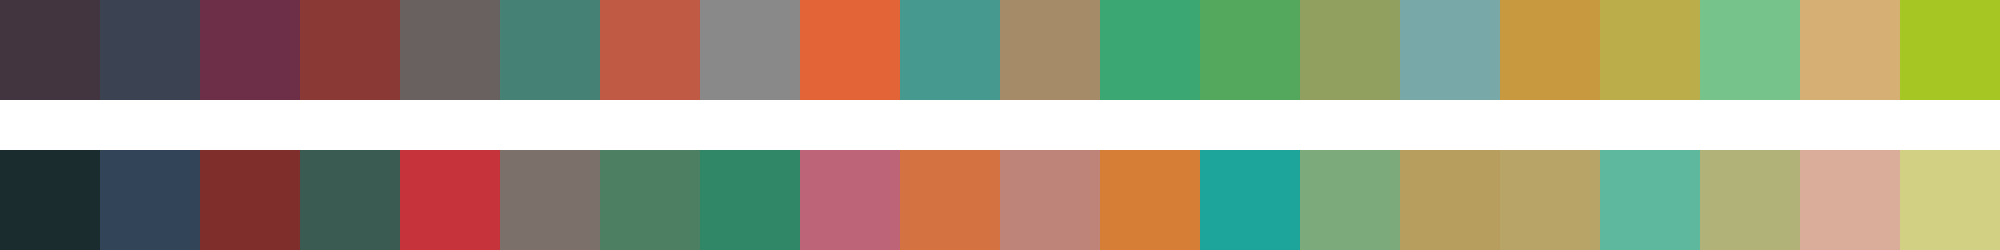

The table this chart was drawn from, first rows:
#43353f	#3b4353	#6c2f47	#8b3934	#69615f	#458175	#c05a45	#888988	#e36436	#46998e	#a68b69	#3ba873	#53a85d	#92a05f	#78a8a8	#c9993f	#bbae4a	#76c38b	#d5af73	#a6c723
#1b2c2f	#314458	#802e2c	#395b52	#c7333b	#7c706b	#4d7f62	#2f8768	#bd6478	#d47241	#be8379	#d67d36	#1da59b	#7daa7b	#b89e5e	#b9a468	#5db89e	#b0b277	#d9ad99	#d2d083
